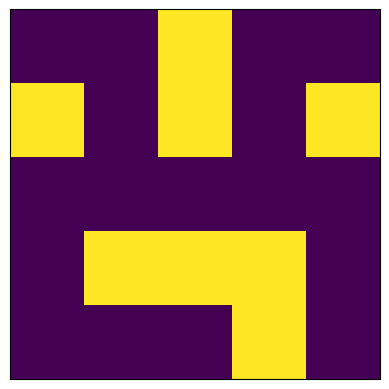
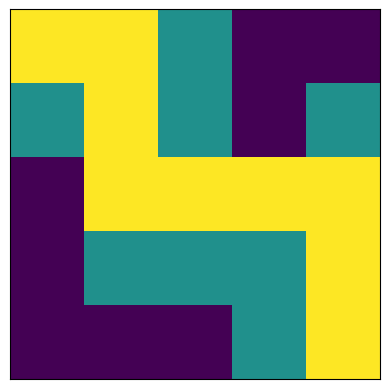

Write Python code to recreate these figures, in order.
import matplotlib.pyplot as plt
import numpy as np
from collections import deque

maze = np.array([
    [0, 0, 1, 0, 0],
    [1, 0, 1, 0, 1],
    [0, 0, 0, 0, 0],
    [0, 1, 1, 1, 0],
    [0, 0, 0, 1, 0]
])

start = (0, 0)
goal = (4, 4)

rows, cols = maze.shape

def draw(grid, visited=set(), path=[]):
    display = np.copy(grid)
 
    for (x, y) in visited:
        display[x][y] = 0.5
 
    for (x, y) in path:
        display[x][y] = 2
 
    plt.clf()
    plt.imshow(display)
    plt.xticks([])
    plt.yticks([])
    plt.pause(0.1) 

def bfs():
    visited = set()
    parent = {}
    queue = deque([start])
 
    visited.add(start)
 
    while queue:
        x, y = queue.popleft()
 
        draw(maze, visited)
 
        if (x, y) == goal:
            break
 
        for dx, dy in [(1,0), (-1,0), (0,1), (0,-1)]:
            nx, ny = x + dx, y + dy
 
            if 0 <= nx < rows and 0 <= ny < cols:
                if maze[nx][ny] == 0 and (nx, ny) not in visited:
                    queue.append((nx, ny))
                    visited.add((nx, ny))
                    parent[(nx, ny)] = (x, y)
 
    path = []
    node = goal
    while node != start:
        path.append(node)
        node = parent.get(node)
        if node is None:
            return []
            
    path.append(start)
    path.reverse()
    return path

plt.figure()
path = bfs()
draw(maze, path=path)
plt.show()
